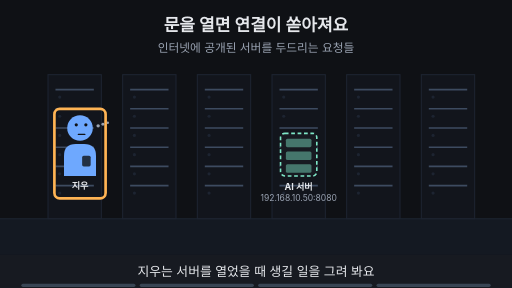
t = 0.00 s
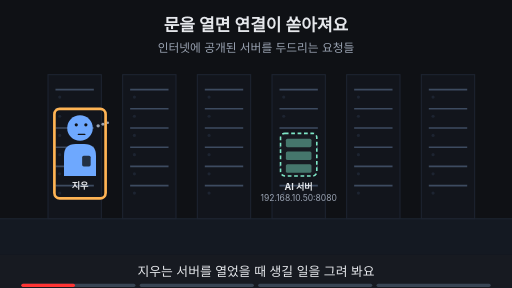
t = 1.88 s
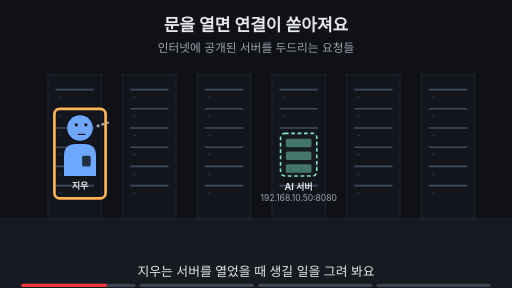
t = 3.00 s
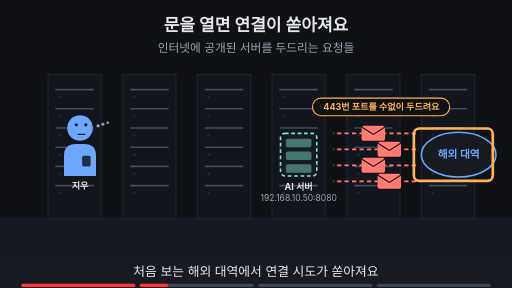
t = 5.00 s
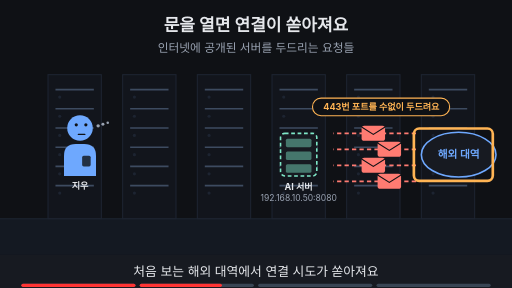
t = 6.88 s
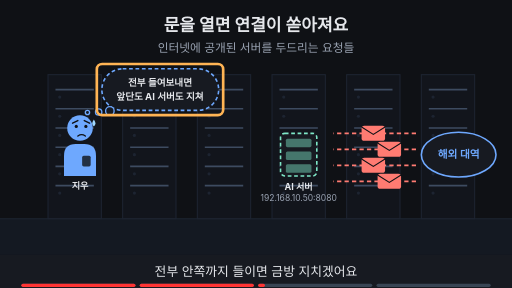
t = 8.24 s

The animated SVG that drew these frames (rendered in a browser with its animation timeline set to each time). Animation: 17 SMIL elements (animate=17); frames cover the first 8.24 s, repeats indefinitely.

<svg xmlns="http://www.w3.org/2000/svg" viewBox="0 0 960 540" width="960" height="540" font-family="-apple-system,'Apple SD Gothic Neo','Segoe UI',sans-serif">
<title>문을 열면 연결이 쏟아져요</title>
<rect width="960" height="540" fill="#0f1115"/>
<text x="480" y="58" text-anchor="middle" font-size="32" font-weight="700" fill="#e6e8ec">문을 열면 연결이 쏟아져요</text>
<text x="480" y="98" text-anchor="middle" font-size="22" fill="#9aa3b2">인터넷에 공개된 서버를 두드리는 요청들</text>
<rect x="0" y="410" width="960" height="68" fill="#141922"/><line x1="0" y1="410" x2="960" y2="410" stroke="#1d2431" stroke-width="2"/><rect x="90" y="140" width="100" height="270" fill="#12151c" stroke="#1d2431" stroke-width="2"/><line x1="104" y1="168" x2="176" y2="168" stroke="#3d4b60" stroke-width="3"/><circle cx="112" cy="182" r="3" fill="#1d2431"/><line x1="104" y1="204" x2="176" y2="204" stroke="#3d4b60" stroke-width="3"/><circle cx="112" cy="218" r="3" fill="#1d2431"/><line x1="104" y1="240" x2="176" y2="240" stroke="#3d4b60" stroke-width="3"/><circle cx="112" cy="254" r="3" fill="#1d2431"/><line x1="104" y1="276" x2="176" y2="276" stroke="#3d4b60" stroke-width="3"/><circle cx="112" cy="290" r="3" fill="#1d2431"/><line x1="104" y1="312" x2="176" y2="312" stroke="#3d4b60" stroke-width="3"/><circle cx="112" cy="326" r="3" fill="#1d2431"/><line x1="104" y1="348" x2="176" y2="348" stroke="#3d4b60" stroke-width="3"/><circle cx="112" cy="362" r="3" fill="#1d2431"/><rect x="230" y="140" width="100" height="270" fill="#12151c" stroke="#1d2431" stroke-width="2"/><line x1="244" y1="168" x2="316" y2="168" stroke="#3d4b60" stroke-width="3"/><circle cx="252" cy="182" r="3" fill="#1d2431"/><line x1="244" y1="204" x2="316" y2="204" stroke="#3d4b60" stroke-width="3"/><circle cx="252" cy="218" r="3" fill="#1d2431"/><line x1="244" y1="240" x2="316" y2="240" stroke="#3d4b60" stroke-width="3"/><circle cx="252" cy="254" r="3" fill="#1d2431"/><line x1="244" y1="276" x2="316" y2="276" stroke="#3d4b60" stroke-width="3"/><circle cx="252" cy="290" r="3" fill="#1d2431"/><line x1="244" y1="312" x2="316" y2="312" stroke="#3d4b60" stroke-width="3"/><circle cx="252" cy="326" r="3" fill="#1d2431"/><line x1="244" y1="348" x2="316" y2="348" stroke="#3d4b60" stroke-width="3"/><circle cx="252" cy="362" r="3" fill="#1d2431"/><rect x="370" y="140" width="100" height="270" fill="#12151c" stroke="#1d2431" stroke-width="2"/><line x1="384" y1="168" x2="456" y2="168" stroke="#3d4b60" stroke-width="3"/><circle cx="392" cy="182" r="3" fill="#1d2431"/><line x1="384" y1="204" x2="456" y2="204" stroke="#3d4b60" stroke-width="3"/><circle cx="392" cy="218" r="3" fill="#1d2431"/><line x1="384" y1="240" x2="456" y2="240" stroke="#3d4b60" stroke-width="3"/><circle cx="392" cy="254" r="3" fill="#1d2431"/><line x1="384" y1="276" x2="456" y2="276" stroke="#3d4b60" stroke-width="3"/><circle cx="392" cy="290" r="3" fill="#1d2431"/><line x1="384" y1="312" x2="456" y2="312" stroke="#3d4b60" stroke-width="3"/><circle cx="392" cy="326" r="3" fill="#1d2431"/><line x1="384" y1="348" x2="456" y2="348" stroke="#3d4b60" stroke-width="3"/><circle cx="392" cy="362" r="3" fill="#1d2431"/><rect x="510" y="140" width="100" height="270" fill="#12151c" stroke="#1d2431" stroke-width="2"/><line x1="524" y1="168" x2="596" y2="168" stroke="#3d4b60" stroke-width="3"/><circle cx="532" cy="182" r="3" fill="#1d2431"/><line x1="524" y1="204" x2="596" y2="204" stroke="#3d4b60" stroke-width="3"/><circle cx="532" cy="218" r="3" fill="#1d2431"/><line x1="524" y1="240" x2="596" y2="240" stroke="#3d4b60" stroke-width="3"/><circle cx="532" cy="254" r="3" fill="#1d2431"/><line x1="524" y1="276" x2="596" y2="276" stroke="#3d4b60" stroke-width="3"/><circle cx="532" cy="290" r="3" fill="#1d2431"/><line x1="524" y1="312" x2="596" y2="312" stroke="#3d4b60" stroke-width="3"/><circle cx="532" cy="326" r="3" fill="#1d2431"/><line x1="524" y1="348" x2="596" y2="348" stroke="#3d4b60" stroke-width="3"/><circle cx="532" cy="362" r="3" fill="#1d2431"/><rect x="650" y="140" width="100" height="270" fill="#12151c" stroke="#1d2431" stroke-width="2"/><line x1="664" y1="168" x2="736" y2="168" stroke="#3d4b60" stroke-width="3"/><circle cx="672" cy="182" r="3" fill="#1d2431"/><line x1="664" y1="204" x2="736" y2="204" stroke="#3d4b60" stroke-width="3"/><circle cx="672" cy="218" r="3" fill="#1d2431"/><line x1="664" y1="240" x2="736" y2="240" stroke="#3d4b60" stroke-width="3"/><circle cx="672" cy="254" r="3" fill="#1d2431"/><line x1="664" y1="276" x2="736" y2="276" stroke="#3d4b60" stroke-width="3"/><circle cx="672" cy="290" r="3" fill="#1d2431"/><line x1="664" y1="312" x2="736" y2="312" stroke="#3d4b60" stroke-width="3"/><circle cx="672" cy="326" r="3" fill="#1d2431"/><line x1="664" y1="348" x2="736" y2="348" stroke="#3d4b60" stroke-width="3"/><circle cx="672" cy="362" r="3" fill="#1d2431"/><rect x="790" y="140" width="100" height="270" fill="#12151c" stroke="#1d2431" stroke-width="2"/><line x1="804" y1="168" x2="876" y2="168" stroke="#3d4b60" stroke-width="3"/><circle cx="812" cy="182" r="3" fill="#1d2431"/><line x1="804" y1="204" x2="876" y2="204" stroke="#3d4b60" stroke-width="3"/><circle cx="812" cy="218" r="3" fill="#1d2431"/><line x1="804" y1="240" x2="876" y2="240" stroke="#3d4b60" stroke-width="3"/><circle cx="812" cy="254" r="3" fill="#1d2431"/><line x1="804" y1="276" x2="876" y2="276" stroke="#3d4b60" stroke-width="3"/><circle cx="812" cy="290" r="3" fill="#1d2431"/><line x1="804" y1="312" x2="876" y2="312" stroke="#3d4b60" stroke-width="3"/><circle cx="812" cy="326" r="3" fill="#1d2431"/><line x1="804" y1="348" x2="876" y2="348" stroke="#3d4b60" stroke-width="3"/><circle cx="812" cy="362" r="3" fill="#1d2431"/><g opacity="1"><animate attributeName="opacity" values="1;1;0;0" keyTimes="0;0.485;0.500;1" dur="16s" repeatCount="indefinite"/><g transform="translate(150,240) scale(1.0,1.0)"><path d="M-30 90 V52 Q-30 30 -8 30 H8 Q30 30 30 52 V90 Z" fill="#6ea8fe"/><rect x="4" y="52" width="16" height="20" rx="3" fill="#0f1115" fill-opacity="0.8"/><circle r="24" fill="#6ea8fe"/><circle cx="-7" cy="-6" r="3" fill="#0f1115"/><circle cx="11" cy="-6" r="3" fill="#0f1115"/><path d="M-3 12 H9" fill="none" stroke="#0f1115" stroke-width="2.6" stroke-linecap="round"/><circle cx="34" cy="-4" r="3.2" fill="#9aa3b2"/><circle cx="43" cy="-7" r="2.8000000000000003" fill="#9aa3b2"/><circle cx="52" cy="-10" r="2.4000000000000004" fill="#9aa3b2"/></g><text x="150" y="354.0" text-anchor="middle" font-size="17" font-weight="700" fill="#e6e8ec">지우</text></g><g opacity="0"><animate attributeName="opacity" values="0;0;1;1" keyTimes="0;0.500;0.515;1" dur="16s" repeatCount="indefinite"/><g transform="translate(150,240) scale(1.0,1.0)"><path d="M-30 90 V52 Q-30 30 -8 30 H8 Q30 30 30 52 V90 Z" fill="#6ea8fe"/><rect x="4" y="52" width="16" height="20" rx="3" fill="#0f1115" fill-opacity="0.8"/><circle r="24" fill="#6ea8fe"/><circle cx="-7" cy="-3" r="3" fill="#0f1115"/><circle cx="11" cy="-3" r="3" fill="#0f1115"/><path d="M-14 -9 L-4 -14 M18 -9 L8 -14" fill="none" stroke="#0f1115" stroke-width="2.6" stroke-linecap="round"/><path d="M-4 15 Q3 10 10 15" fill="none" stroke="#0f1115" stroke-width="2.6" stroke-linecap="round"/><path d="M26 -16 q-6 9 0 13 q6 -4 0 -13z" fill="#9fd8ff"/></g><text x="150" y="354.0" text-anchor="middle" font-size="17" font-weight="700" fill="#e6e8ec">지우</text></g><g opacity="1"><animate attributeName="opacity" values="1;1;0;0" keyTimes="0;0.235;0.250;1" dur="16s" repeatCount="indefinite"/><rect x="102" y="204" width="96" height="168" rx="10" fill="none" stroke="#ffb454" stroke-width="5"/></g><rect x="526" y="250" width="68" height="80" rx="8" fill="#171a21" stroke="#7ee7c7" stroke-width="3" stroke-dasharray="7 5"/><rect x="536" y="260" width="48" height="16" rx="3" fill="#7ee7c7" fill-opacity="0.45"/><rect x="536" y="284" width="48" height="16" rx="3" fill="#7ee7c7" fill-opacity="0.45"/><rect x="536" y="308" width="48" height="16" rx="3" fill="#7ee7c7" fill-opacity="0.45"/><text x="560" y="356" text-anchor="middle" font-size="17" font-weight="700" fill="#e6e8ec">AI 서버</text><text x="560" y="376" text-anchor="middle" font-size="16" fill="#9aa3b2">192.168.10.50:8080</text><g opacity="0"><animate attributeName="opacity" values="0;0;1;1" keyTimes="0;0.250;0.265;1" dur="16s" repeatCount="indefinite"/><ellipse cx="860" cy="290" rx="70" ry="42" fill="#171a21" stroke="#6ea8fe" stroke-width="3"/><text x="860" y="297" text-anchor="middle" font-size="20" font-weight="700" fill="#6ea8fe">해외 대역</text><line x1="780" y1="250" x2="625" y2="250" stroke="#ff7b72" stroke-width="3" stroke-dasharray="8 6"/><rect x="678" y="236" width="44" height="28" rx="5" fill="#ff7b72"/><path d="M678 238 l22 14 l22 -14" fill="none" stroke="#0f1115" stroke-width="2"/><line x1="780" y1="280" x2="625" y2="280" stroke="#ff7b72" stroke-width="3" stroke-dasharray="8 6"/><rect x="708" y="266" width="44" height="28" rx="5" fill="#ff7b72"/><path d="M708 268 l22 14 l22 -14" fill="none" stroke="#0f1115" stroke-width="2"/><line x1="780" y1="310" x2="625" y2="310" stroke="#ff7b72" stroke-width="3" stroke-dasharray="8 6"/><rect x="678" y="296" width="44" height="28" rx="5" fill="#ff7b72"/><path d="M678 298 l22 14 l22 -14" fill="none" stroke="#0f1115" stroke-width="2"/><line x1="780" y1="340" x2="625" y2="340" stroke="#ff7b72" stroke-width="3" stroke-dasharray="8 6"/><rect x="708" y="326" width="44" height="28" rx="5" fill="#ff7b72"/><path d="M708 328 l22 14 l22 -14" fill="none" stroke="#0f1115" stroke-width="2"/></g><g opacity="0"><animate attributeName="opacity" values="0;0;1;1;0;0" keyTimes="0;0.250;0.265;0.485;0.500;1" dur="16s" repeatCount="indefinite"/><rect x="586" y="184" width="257" height="33" rx="16" fill="#0f1115" stroke="#ffb454" stroke-width="2"/><text x="715" y="206.12" text-anchor="middle" font-size="17" font-weight="700" fill="#ffb454">443번 포트를 수없이 두드려요</text></g><g opacity="0"><animate attributeName="opacity" values="0;0;1;1;0;0" keyTimes="0;0.250;0.265;0.485;0.500;1" dur="16s" repeatCount="indefinite"/><rect x="776" y="241" width="148" height="98" rx="10" fill="none" stroke="#ffb454" stroke-width="5"/></g><g opacity="0"><animate attributeName="opacity" values="0;0;1;1;0;0" keyTimes="0;0.500;0.515;0.735;0.750;1" dur="16s" repeatCount="indefinite"/><rect x="191" y="129" width="219" height="78" rx="39" fill="#171a21" stroke="#6ea8fe" stroke-width="3" stroke-dasharray="7 5"/><circle cx="206" cy="208" r="8" fill="#171a21" stroke="#6ea8fe" stroke-width="2.5"/><circle cx="185" cy="210" r="6" fill="#171a21" stroke="#6ea8fe" stroke-width="2.5"/><circle cx="164" cy="211" r="4" fill="#171a21" stroke="#6ea8fe" stroke-width="2.5"/><text x="300" y="161.48" text-anchor="middle" font-size="18" font-weight="700" fill="#e6e8ec">전부 들여보내면</text><text x="300" y="187.48" text-anchor="middle" font-size="18" font-weight="700" fill="#e6e8ec">앞단도 AI 서버도 지쳐</text></g><g opacity="0"><animate attributeName="opacity" values="0;0;1;1;0;0" keyTimes="0;0.500;0.515;0.735;0.750;1" dur="16s" repeatCount="indefinite"/><rect x="181.54000000000002" y="120.0" width="236.92" height="96" rx="10" fill="none" stroke="#ffb454" stroke-width="5"/></g><g opacity="0"><animate attributeName="opacity" values="0;0;1;1" keyTimes="0;0.750;0.765;1" dur="16s" repeatCount="indefinite"/><text x="480" y="402" text-anchor="middle" font-size="16" fill="#9aa3b2">이 Page에서 알아볼 것</text><rect x="289" y="419" width="383" height="38" rx="19" fill="#ffb454" stroke="#ffb454" stroke-width="2"/><text x="480" y="445.92" text-anchor="middle" font-size="22" font-weight="700" fill="#0f1115">문 앞에서 먼저 걸러 낼 수는 없을까?</text></g>
<rect x="0" y="478" width="960" height="62" fill="#171a21"/>
<g opacity="1"><animate attributeName="opacity" values="1;1;0;0" keyTimes="0;0.235;0.250;1" dur="16s" repeatCount="indefinite"/><text x="480" y="518" text-anchor="middle" font-size="24" fill="#e6e8ec">지우는 서버를 열었을 때 생길 일을 그려 봐요</text></g>
<g opacity="0"><animate attributeName="opacity" values="0;0;1;1;0;0" keyTimes="0;0.250;0.265;0.485;0.500;1" dur="16s" repeatCount="indefinite"/><text x="480" y="518" text-anchor="middle" font-size="24" fill="#e6e8ec">처음 보는 해외 대역에서 연결 시도가 쏟아져요</text></g>
<g opacity="0"><animate attributeName="opacity" values="0;0;1;1;0;0" keyTimes="0;0.500;0.515;0.735;0.750;1" dur="16s" repeatCount="indefinite"/><text x="480" y="518" text-anchor="middle" font-size="24" fill="#e6e8ec">전부 안쪽까지 들이면 금방 지치겠어요</text></g>
<g opacity="0"><animate attributeName="opacity" values="0;0;1;1" keyTimes="0;0.750;0.765;1" dur="16s" repeatCount="indefinite"/><text x="480" y="518" text-anchor="middle" font-size="24" fill="#e6e8ec">이 Page에서 문 앞 첫 관문을 알아봐요</text></g>

<g aria-label="재생 진행 막대" data-stage-count="4"><g class="progress-segment" data-stage="1"><rect x="40" y="532" width="214" height="6" rx="3" fill="#394554"/><rect x="40" y="532" width="0" height="6" rx="3" fill="#ff3434"><animate attributeName="width" values="0;214;214" keyTimes="0;0.250000;1" dur="16s" repeatCount="indefinite"/></rect></g><g class="progress-segment" data-stage="2"><rect x="262" y="532" width="214" height="6" rx="3" fill="#394554"/><rect x="262" y="532" width="0" height="6" rx="3" fill="#ff3434"><animate attributeName="width" values="0;0;214;214" keyTimes="0;0.250000;0.500000;1" dur="16s" repeatCount="indefinite"/></rect></g><g class="progress-segment" data-stage="3"><rect x="484" y="532" width="214" height="6" rx="3" fill="#394554"/><rect x="484" y="532" width="0" height="6" rx="3" fill="#ff3434"><animate attributeName="width" values="0;0;214;214" keyTimes="0;0.500000;0.750000;1" dur="16s" repeatCount="indefinite"/></rect></g><g class="progress-segment" data-stage="4"><rect x="706" y="532" width="214" height="6" rx="3" fill="#394554"/><rect x="706" y="532" width="0" height="6" rx="3" fill="#ff3434"><animate attributeName="width" values="0;0;214" keyTimes="0;0.750000;1" dur="16s" repeatCount="indefinite"/></rect></g></g></svg>
